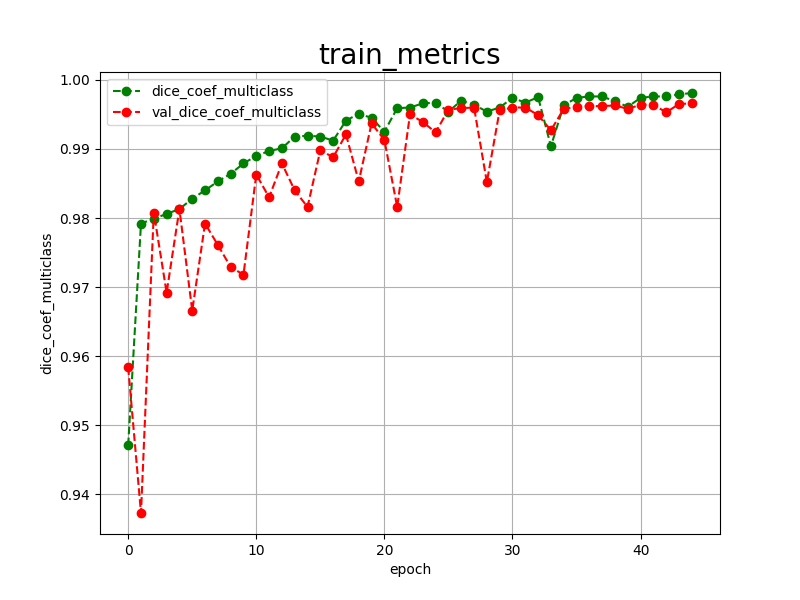

Source data for this figure (header and first rows):
epoch, dice_coef_multiclass, val_dice_coef_multiclass, 
0, 0.9471, 0.9584
1, 0.9792, 0.9373
2, 0.9799, 0.9808
3, 0.9806, 0.9692
4, 0.9813, 0.9813
5, 0.9828, 0.9666
6, 0.9840, 0.9792
7, 0.9853, 0.9761
8, 0.9864, 0.9729
9, 0.9879, 0.9718
10, 0.9890, 0.9863
11, 0.9897, 0.9830
12, 0.9901, 0.9879
13, 0.9918, 0.9840
14, 0.9919, 0.9816
15, 0.9918, 0.9898
16, 0.9912, 0.9888
17, 0.9941, 0.9921
18, 0.9951, 0.9853
19, 0.9945, 0.9937
20, 0.9925, 0.9913
21, 0.9959, 0.9816
22, 0.9960, 0.9950
23, 0.9966, 0.9939
24, 0.9967, 0.9924
25, 0.9954, 0.9957
26, 0.9970, 0.9959
27, 0.9964, 0.9960
28, 0.9954, 0.9852
29, 0.9960, 0.9956
30, 0.9974, 0.9960
31, 0.9967, 0.9960
32, 0.9975, 0.9949
33, 0.9904, 0.9927
34, 0.9963, 0.9958
35, 0.9974, 0.9961
36, 0.9976, 0.9962
37, 0.9976, 0.9962
38, 0.9969, 0.9963
39, 0.9961, 0.9958
40, 0.9974, 0.9964
41, 0.9976, 0.9964
42, 0.9976, 0.9953
43, 0.9979, 0.9965
44, 0.9981, 0.9966
